Photos from the image-classification dataset "dataset" in the GitHub repository Eesa-Sarosh/SolarProject. Its 2 classes are: non solar farm, solar farm.

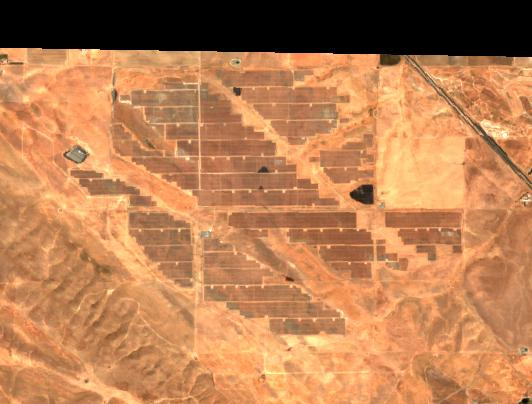
Label: solar farm

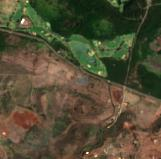
Label: non solar farm

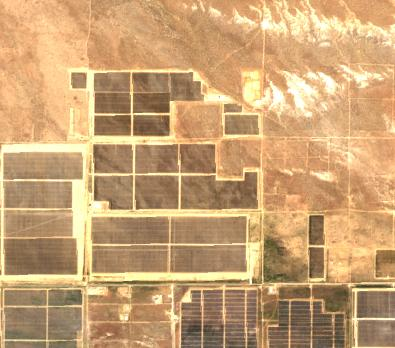
Label: solar farm

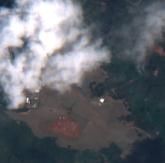
Label: non solar farm

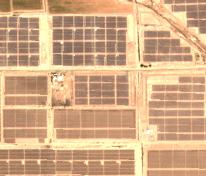
Label: solar farm

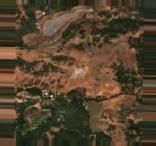
Label: non solar farm
